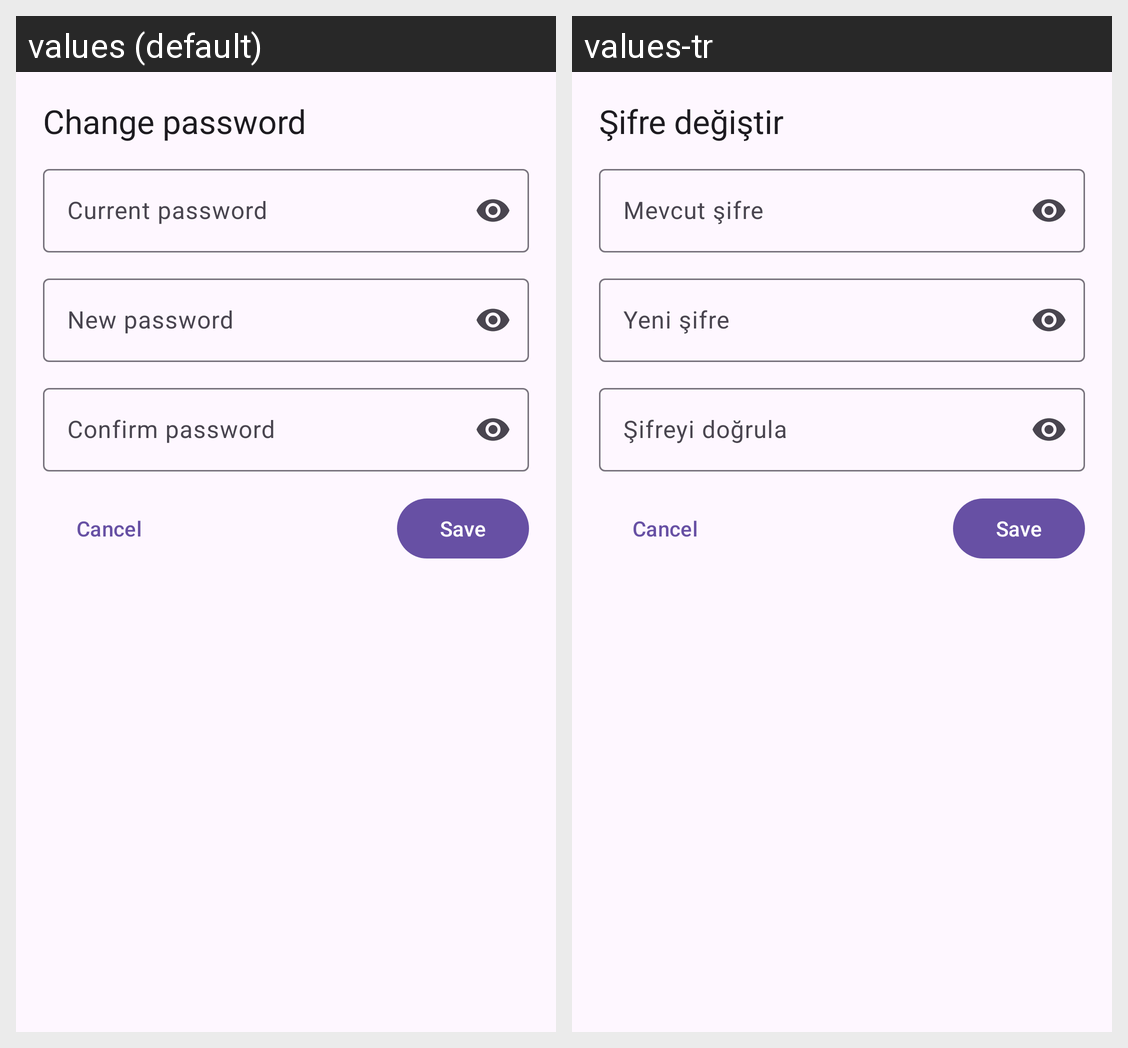

The same Android screen rendered under two of its app's locales, left to right. List the strings drawn on it with the default value and each locale's translation.
Android screen res/layout/dialog_change_password.xml rendered under 2 locales, left to right: values (default), values-tr. Device: Nexus 5 (rendered at 1080×1920; each locale shown at half size, 540×960, under a caption strip naming it); theme Theme.Diet2.
Strings drawn on this screen, with the default value and each locale's value (text and hints the layout hard-codes, and strings that could not be matched under every locale, appear in the picture but are not listed):

profile_change_password
  values: Change password
  values-tr: Şifre değiştir

profile_current_password
  values: Current password
  values-tr: Mevcut şifre

profile_new_password
  values: New password
  values-tr: Yeni şifre

profile_confirm_password
  values: Confirm password
  values-tr: Şifreyi doğrula

camera_flow_cancel
  values: Cancel
  values-tr: Cancel  [not translated; the default value is used]

camera_flow_save
  values: Save
  values-tr: Save  [not translated; the default value is used]
